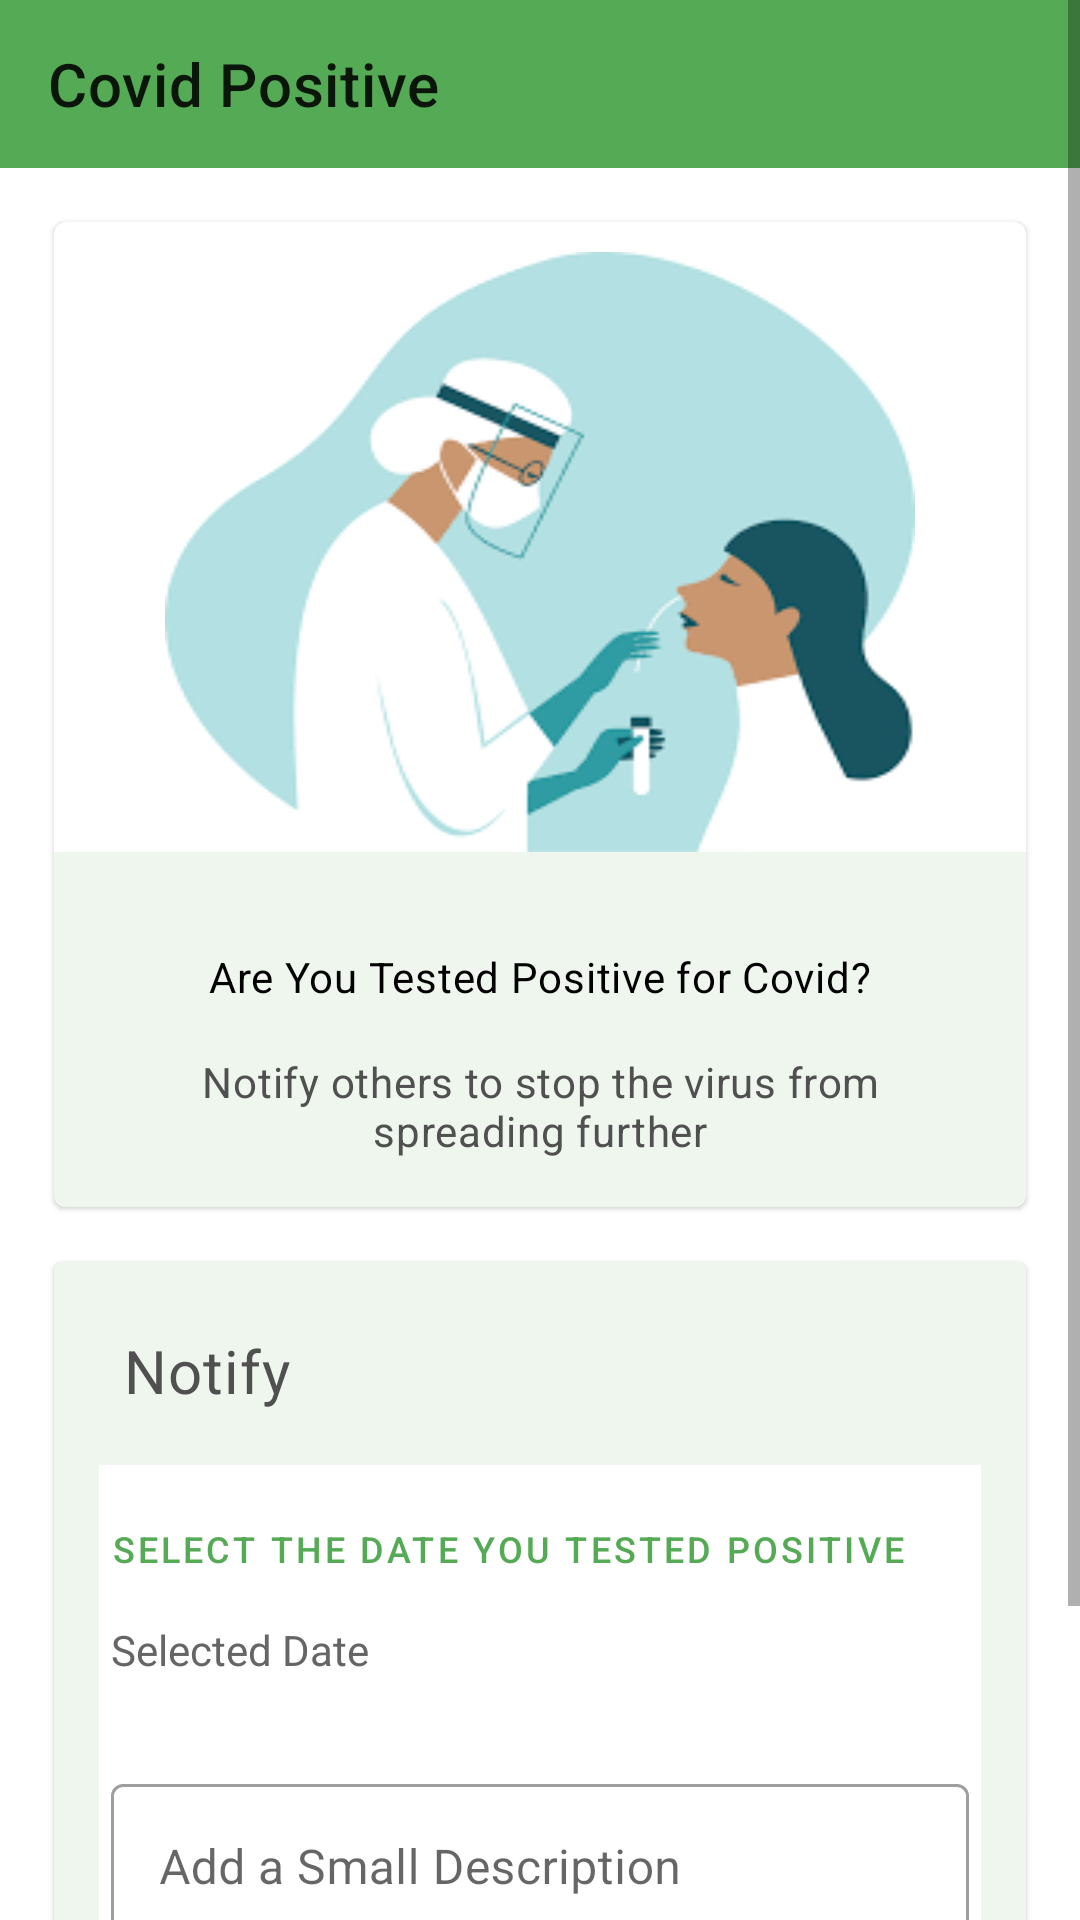

Reconstruct the res/layout file that produces this screen, plus the resources it refers to.
<!-- AndroidManifest.xml: application theme Theme.Socialdistancereminder -->
<!-- res/layout/sdr_covid_contact_activity.xml -->
<?xml version="1.0" encoding="utf-8"?>
<ScrollView xmlns:android="http://schemas.android.com/apk/res/android"
    xmlns:app="http://schemas.android.com/apk/res-auto"
    xmlns:tools="http://schemas.android.com/tools"
    android:id="@+id/covid_contact"
    android:layout_width="match_parent"
    android:layout_height="match_parent">

    <LinearLayout
        android:layout_width="match_parent"
        android:layout_height="wrap_content"
        android:orientation="vertical"
        android:layout_gravity="center_horizontal" >

        <com.google.android.material.appbar.AppBarLayout
            android:layout_width="match_parent"
            android:layout_height="wrap_content"
            android:layout_margin="0dp">

            <androidx.appcompat.widget.Toolbar
                android:id="@+id/app_bar_covid_positive"
                android:layout_width="match_parent"
                android:layout_height="?attr/actionBarSize"
                app:title="Covid Positive" />
        </com.google.android.material.appbar.AppBarLayout>

        <com.google.android.material.card.MaterialCardView
            android:layout_width="match_parent"
            android:layout_height="wrap_content"
            android:layout_marginTop="18dp"
            android:layout_marginRight="18dp"
            android:layout_marginLeft="18dp"
            app:cardElevation="1dp">

            <LinearLayout
                android:layout_width="match_parent"
                android:layout_height="wrap_content"
                android:orientation="vertical">

                
                <ImageView
                    android:layout_width="250dp"
                    android:layout_height="@dimen/img_height"
                    android:contentDescription="@string/social_distance_reminder"
                    android:scaleType="fitXY"
                    android:layout_marginTop="10dp"
                    android:src="@drawable/covid_positive"
                    android:layout_gravity="center"/>

                <LinearLayout
                    android:layout_width="match_parent"
                    android:layout_height="wrap_content"
                    android:background="@color/colorPrimaryLight"
                    android:orientation="vertical"
                    android:padding="16dp">

                    <TextView
                        android:layout_width="wrap_content"
                        android:layout_height="wrap_content"
                        android:layout_gravity="center"
                        android:layout_marginTop="16dp"
                        android:text="@string/covid_positive_heading"
                        android:textAppearance="?attr/textAppearanceBody2"
                        android:textColor="@color/black" />

                    <TextView
                        android:layout_width="wrap_content"
                        android:layout_height="wrap_content"
                        android:layout_gravity="center"
                        android:gravity="center"
                        android:layout_marginTop="16dp"
                        android:text="@string/covid_positive_content"
                        android:textAppearance="?attr/textAppearanceBody2"
                        android:textColor="@color/tab_indicator_gray" />

                </LinearLayout>

            </LinearLayout>
        </com.google.android.material.card.MaterialCardView>

        <com.google.android.material.card.MaterialCardView
            android:layout_width="match_parent"
            android:layout_height="wrap_content"
            android:layout_margin="18dp"
            app:cardBackgroundColor="@color/colorPrimaryLight"
            app:cardCornerRadius="3dp"
            app:cardElevation="1dp">

            <LinearLayout
                android:layout_width="match_parent"
                android:layout_height="wrap_content"
                android:orientation="vertical"
                android:padding="15dp">

                <TextView
                    android:layout_width="wrap_content"
                    android:layout_height="wrap_content"
                    android:layout_gravity="left"
                    android:layout_margin="8dp"
                    android:text="Notify"
                    android:textAppearance="?attr/textAppearanceBody2"
                    android:textColor="@color/tab_indicator_gray"
                    android:textSize="20dp" />

                <LinearLayout
                    android:layout_width="match_parent"
                    android:layout_height="wrap_content"
                    android:layout_marginTop="10dp"
                    android:layout_weight="3"
                    android:background="@color/white"
                    android:orientation="vertical"
                    android:padding="4dp">

                    <com.google.android.material.button.MaterialButton
                        android:id="@+id/date_pick_button"
                        android:layout_width="wrap_content"
                        android:layout_height="wrap_content"
                        android:layout_gravity="left"
                        android:text="@string/button_date_pick"
                        android:textSize="12dp"
                        android:paddingLeft="0dp"
                        style="@style/Widget.MaterialComponents.Button.TextButton" />

                    <TextView
                        android:id="@+id/selected_date_text"
                        android:layout_width="wrap_content"
                        android:layout_height="wrap_content"
                        android:text="Selected Date"
                        android:layout_gravity="left"
                        android:textColor="@color/intro_description_color" />

                    <com.google.android.material.textfield.TextInputLayout
                        style="@style/Widget.MaterialComponents.TextInputLayout.OutlinedBox"
                        android:layout_width="match_parent"
                        android:layout_height="wrap_content"
                        android:hint="@string/hint_covid_description"
                        android:layout_marginTop="30dp">

                        <com.google.android.material.textfield.TextInputEditText
                            android:id="@+id/covid_description_text_input"
                            android:layout_width="match_parent"
                            android:layout_height="wrap_content"
                            android:layout_marginTop="12dp"
                            android:inputType="text"
                            android:maxLines="1" />
                    </com.google.android.material.textfield.TextInputLayout>

                    <com.google.android.material.button.MaterialButton
                        android:id="@+id/covid_positive_button"
                        android:layout_width="match_parent"
                        android:layout_height="wrap_content"
                        android:layout_gravity="center"
                        android:layout_marginTop="30dp"
                        android:text="@string/button_covid_positive" />
                </LinearLayout>

            </LinearLayout>
        </com.google.android.material.card.MaterialCardView>

    </LinearLayout>
</ScrollView>
<!-- resources referenced by this layout -->
<resources>
  <color name="black">#FF000000</color>
  <color name="colorPrimaryLight">#eef6ee</color>
  <color name="intro_description_color">#656565</color>
  <color name="tab_indicator_gray">#505050</color>
  <color name="white">#FFFFFFFF</color>
  <dimen name="img_height">200dp</dimen>
  <!-- drawable covid_positive: jpg bitmap (drawable, 5538 bytes) -->
  <string name="button_covid_positive">Submit</string>
  <string name="button_date_pick">Select the Date You Tested Positive</string>
  <string name="covid_positive_content">Notify others to stop the virus from spreading further</string>
  <string name="covid_positive_heading">Are You Tested Positive for Covid?</string>
  <string name="hint_covid_description">Add a Small Description</string>
  <string name="social_distance_reminder">Social Distance Reminder</string>
  <style name="Theme.Socialdistancereminder" parent="Theme.MaterialComponents.Light.NoActionBar">
          
          <item name="colorPrimary">@color/colorPrimary</item>
          <item name="colorPrimaryVariant">@color/colorPrimaryDark</item>
          <item name="colorOnPrimary">@color/white</item>
          
          <item name="colorSecondary">@color/colorPrimary</item>
          <item name="colorSecondaryVariant">@color/colorPrimaryDark</item>
          <item name="colorOnSecondary">@color/black</item>
          
          <item name="android:statusBarColor" tools:targetApi="l">?attr/colorPrimaryVariant</item>
          
      </style>
  <color name="colorPrimary">#55ab55</color>
  <color name="colorPrimaryDark">#448844</color>
</resources>
